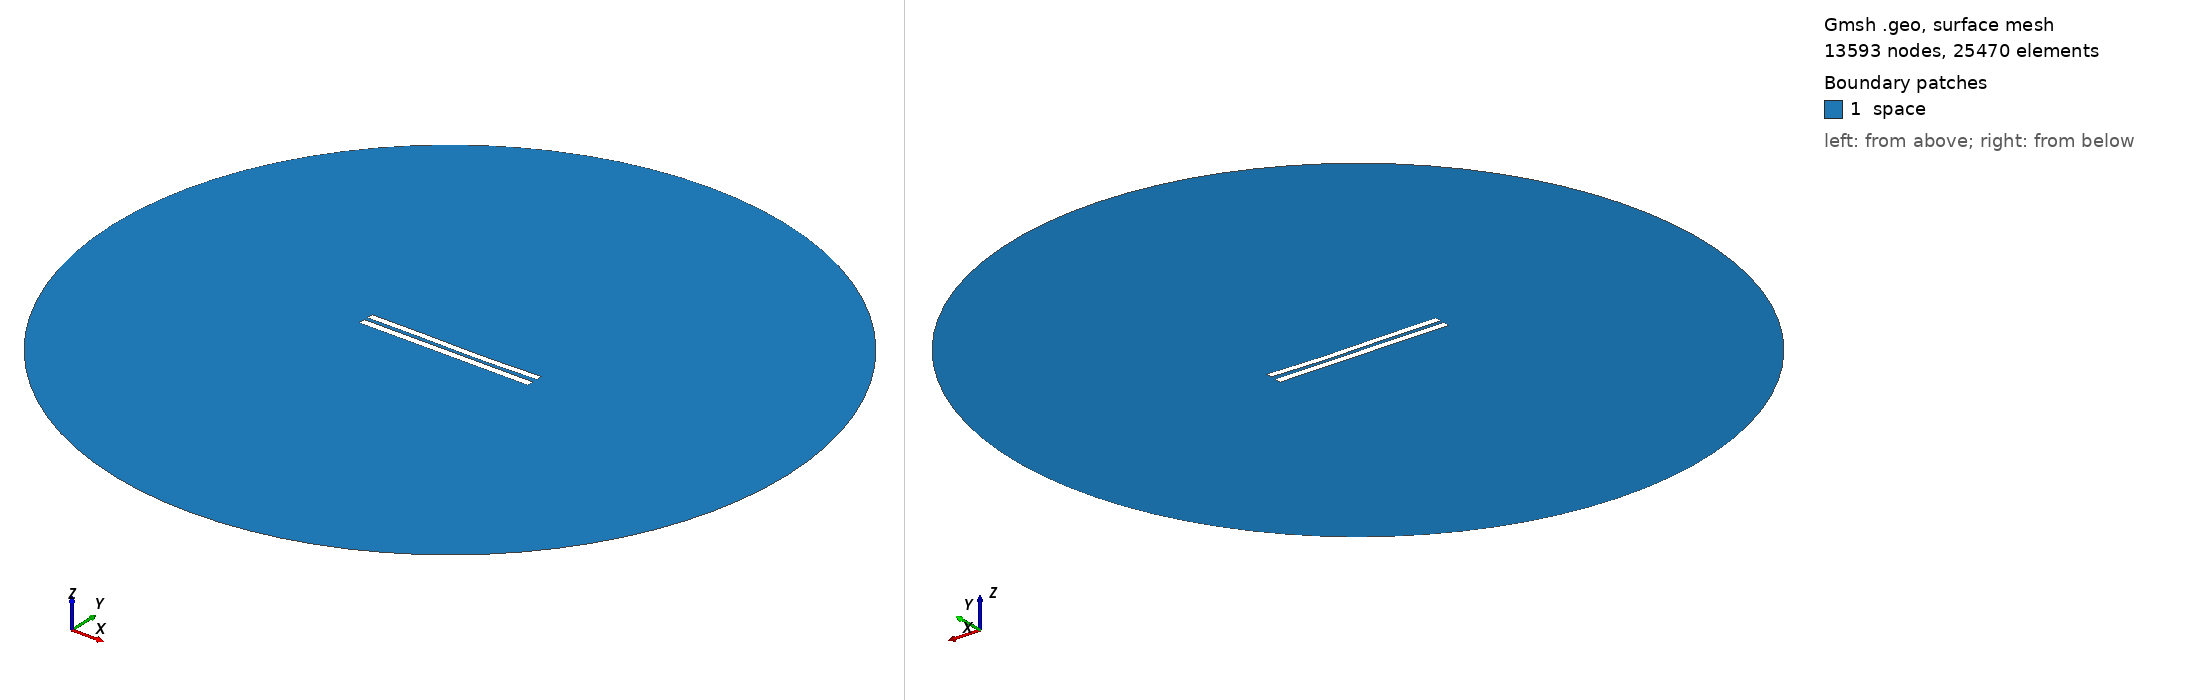

Gmsh geometry script, surface-meshed: 13593 nodes, 25470 surface elements. Boundary patches (legend numbers): 1 space. Left view from above one corner, right view from below the opposite corner. Legend entries are the model's physical surfaces. The drawing asked Gmsh for element sizes between 1% and 20% of the model's largest extent; the script's own settings can give other sizes.

=== 5398.geo (drawn) ===
//---------------------------------------
// Geometry kernel
//---------------------------------------

SetFactory("OpenCASCADE");



//---------------------------------------
// Parameters of the geometry
//---------------------------------------

// Overetch of the upper plate
overetch = 0.125;

// Distance between the plates
distance = 2.25;

// Discretization over the x axis (for the deformation)
nx = 50; 

// Length of the plate
L = 100 - overetch; 

// Number of modes
n = 4; 

// 1st mode coefficient
coeff(1) = 0.07499999999999998;
beta(1) = 0.596864 * 3.1415926535 / L;

// 2nd mode coefficient
coeff(2) = -0.15;
beta(2) = 1.49418 * 3.1415926535 / L;

// 3rd mode coefficient
coeff(3) = 0.15;
beta(3) = 2.50025 * 3.1415926535 / L;

// 4th mode coefficient
coeff(4) = 0.0;
beta(4) = 3.49999 * 3.1415926535 / L;



//---------------------------------------
// Upper plate (deformed rectangle)
//---------------------------------------

// Coordiantes of the upper plate
xmin = -50;
xmax = 50 - overetch;

// Height of the upper plate
yheight = 4 - 2 * overetch;

// Indexes of the points
UpperID[] = {};
LowerID[] = {};
LeftID[] = {};
RightID[] = {};

// Point index
p = 1;

// Horizontal edges
For i In {1:nx}
    x = xmin + (i-1)*(xmax - xmin)/(nx-1);

    y_bottom = distance / 2 + overetch;
    For j In {1:n}
        C = (Cosh(beta(j)*L) + Cos(beta(j)*L)) / (Sinh(beta(j)*L) + Sin(beta(j)*L));
        y_bottom  = y_bottom + coeff(j) * (Cosh(beta(j)*(x+50)) - Cos(beta(j)*(x+50)) - C * (Sinh(beta(j)*(x+50)) - Sin(beta(j)*(x+50))));
    EndFor

    y_top = y_bottom + yheight;

    Point(p) = {x, y_top, 0, 1.0};
    UpperID[i] = p;
    p = p + 1;

    Point(p) = {x, y_bottom, 0, 1.0};
    LowerID[i] = p;
    p = p + 1;
EndFor

// Create point lists
UpperPts[] = {}; LowerPts[] = {};
For i In {1:nx}
  UpperPts[] += {UpperID[i]};
  LowerPts[] += {LowerID[i]};
EndFor

// Build splines
Spline(1) = {UpperPts[]};
Spline(2) = {LowerPts[]};
Line(3) = {LowerPts[nx-1], UpperPts[nx-1]};
Line(4) = {LowerPts[0], UpperPts[0]};

// Build the plane surface
Curve Loop(1) = {2, 3, -1, -4};
Plane Surface(1) = {1};



//---------------------------------------
// Lower plate (rectangle)
//---------------------------------------

// Vertices
Point(1001) = {-50, -1, 0, 1.0};
Point(1002) = { 50, -1, 0, 1.0};
Point(1003) = { 50,  -5, 0, 1.0};
Point(1004) = {-50,  -5, 0, 1.0};

// Edges
Line(5) = {1001, 1002};
Line(6) = {1002, 1003};
Line(7) = {1003, 1004};
Line(8) = {1004, 1001};

// Plane surface
Line Loop(2) = {5, 6, 7, 8};
Plane Surface(2) = {2}; 



//---------------------------------------
// Outer (fictious) boundary
//---------------------------------------

// Points
Point(1005) = {0, 0, 0};       // Center
Point(1006) = {200, 0, 0};     // Start point
Point(1007) = {0, 200, 0};     // 90 degrees
Point(1008) = {-200, 0, 0};    // 180 degrees
Point(1009) = {0, -200, 0};    // 270 degrees

// Circle arcs (each needs start, center, end)
Circle(9) = {1006, 1005, 1007};
Circle(10) = {1007, 1005, 1008};
Circle(11) = {1008, 1005, 1009};
Circle(12) = {1009, 1005, 1006};

// Plane surface for the entire domain
Curve Loop(3) = {9, 10, 11, 12};
Surface(3) = {3};

// Subtract the plates from the whole domain to obtain the actual domain where we want to solve the equations
BooleanDifference{ Surface{3}; Delete; }{ Surface{1}; Surface{2}; Delete; }




//---------------------------------------
// Transfinite Lines/Curves
//---------------------------------------

// Set the number of points on the boundaries
r = 7;

// Plates
Transfinite Curve {1, 2} = 50*r Using Progression 1;
Transfinite Curve {3, 4} = 2*r Using Progression 1;
Transfinite Line {5, 7} = 50*r Using Progression 1;
Transfinite Line {6, 8} = 2*r Using Progression 1;

// Outer boundary
Transfinite Line {9, 10, 11, 12} = 20 Using Progression 1;



//---------------------------------------
// Physical groups
//---------------------------------------                

// Physical curves (boundaries)
Physical Line("force_segment", 10) = {2};
Physical Line("upper_plate", 11) = {1, 3, 4};
Physical Line("lower_plate", 12) = {5, 6, 7, 8};
Physical Line("boundary", 20) = {9, 10, 11, 12};

// Physical Surfaces
Physical Surface("space", 30) = {3};



//---------------------------------------
// 6. Generate the Mesh
//---------------------------------------

// 2D mesh generation
Mesh 2;
